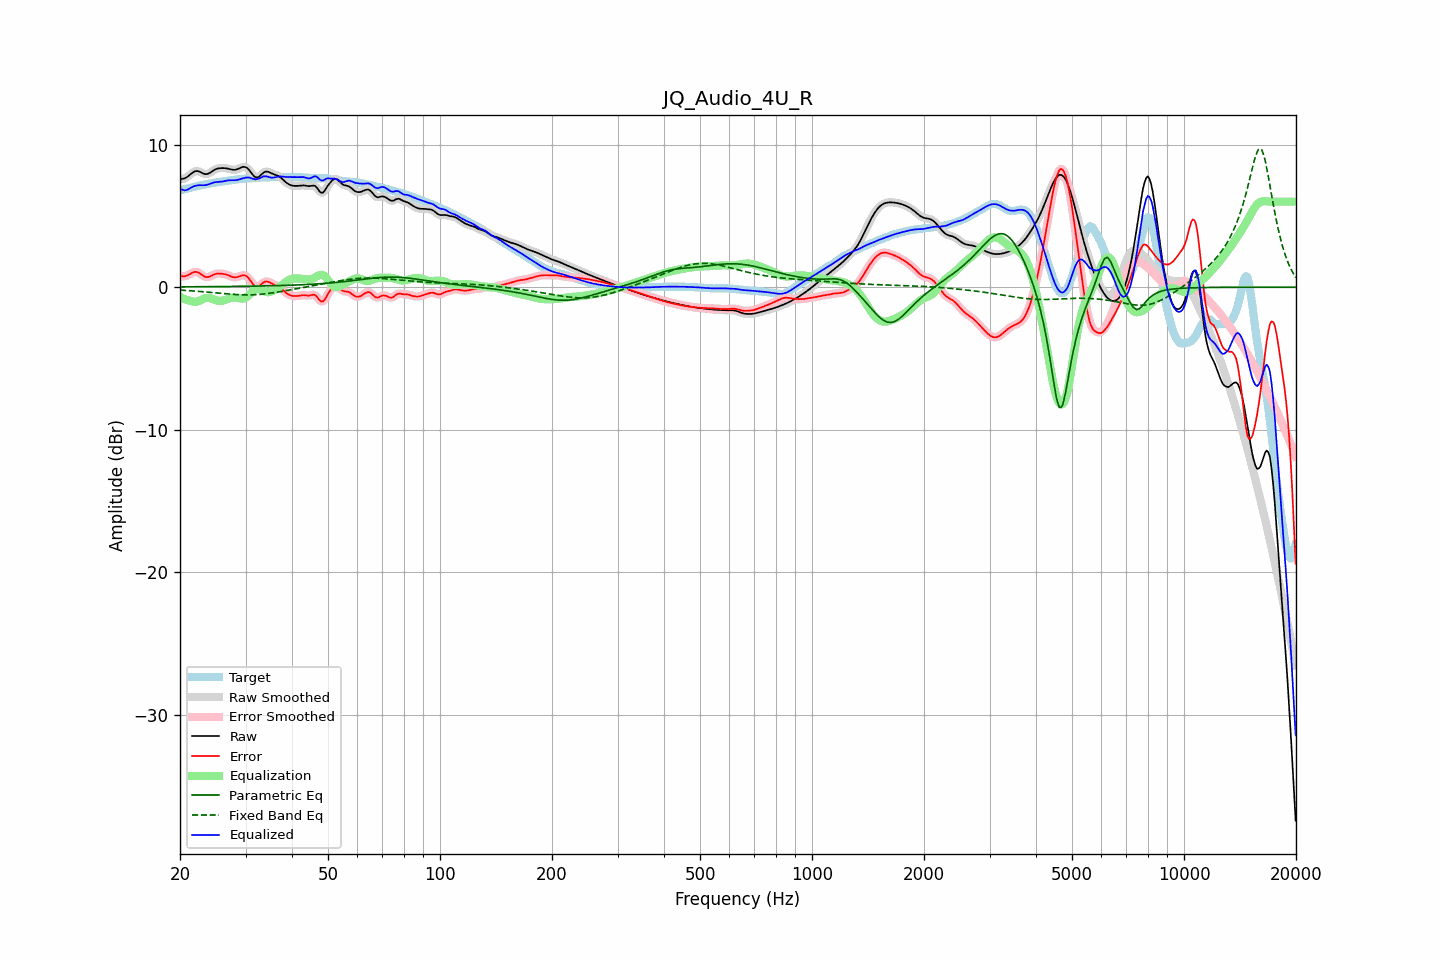

The table this chart was drawn from, first rows:
frequency, raw, error, smoothed, error_smoothed, equalization, parametric_eq, fixed_band_eq, equalized_raw, equalized_smoothed, target
20.00, 7.57, 0.78, 7.58, 0.78, -0.68, 0.02, -0.20, 6.90, 6.91, 6.80
20.20, 7.60, 0.77, 7.59, 0.76, -0.74, 0.03, -0.21, 6.86, 6.85, 6.82
20.40, 7.62, 0.77, 7.61, 0.76, -0.80, 0.03, -0.22, 6.82, 6.81, 6.85
20.61, 7.64, 0.76, 7.65, 0.77, -0.85, 0.03, -0.22, 6.80, 6.81, 6.88
20.81, 7.71, 0.80, 7.71, 0.80, -0.89, 0.03, -0.23, 6.82, 6.82, 6.91
21.02, 7.78, 0.85, 7.78, 0.85, -0.92, 0.03, -0.24, 6.86, 6.86, 6.93
21.23, 7.88, 0.91, 7.88, 0.91, -0.95, 0.03, -0.25, 6.93, 6.93, 6.96
21.44, 7.97, 0.98, 7.97, 0.98, -0.97, 0.03, -0.25, 7.00, 7.00, 6.99
21.66, 8.05, 1.03, 8.06, 1.03, -1.01, 0.03, -0.26, 7.05, 7.05, 7.02
21.87, 8.12, 1.07, 8.12, 1.07, -1.03, 0.03, -0.27, 7.10, 7.09, 7.05
22.09, 8.15, 1.07, 8.15, 1.07, -1.02, 0.03, -0.28, 7.13, 7.12, 7.08
22.31, 8.15, 1.04, 8.15, 1.04, -1.00, 0.03, -0.29, 7.15, 7.15, 7.10
22.54, 8.12, 0.99, 8.11, 0.99, -0.96, 0.03, -0.30, 7.16, 7.16, 7.13
22.76, 8.06, 0.91, 8.06, 0.91, -0.90, 0.03, -0.31, 7.16, 7.16, 7.15
22.99, 8.00, 0.83, 8.01, 0.83, -0.85, 0.03, -0.32, 7.15, 7.16, 7.18
23.22, 7.96, 0.76, 7.96, 0.76, -0.80, 0.03, -0.33, 7.16, 7.16, 7.20
23.45, 7.94, 0.71, 7.94, 0.72, -0.77, 0.04, -0.34, 7.17, 7.17, 7.22
23.69, 7.95, 0.71, 7.95, 0.71, -0.75, 0.04, -0.35, 7.19, 7.20, 7.24
23.92, 7.99, 0.73, 7.99, 0.73, -0.76, 0.04, -0.36, 7.23, 7.23, 7.26
24.16, 8.06, 0.77, 8.06, 0.77, -0.78, 0.04, -0.37, 7.27, 7.27, 7.28
24.40, 8.13, 0.83, 8.13, 0.83, -0.82, 0.04, -0.38, 7.31, 7.31, 7.30
24.65, 8.21, 0.89, 8.21, 0.88, -0.86, 0.04, -0.39, 7.35, 7.35, 7.32
24.89, 8.27, 0.93, 8.27, 0.93, -0.90, 0.04, -0.40, 7.37, 7.37, 7.34
25.14, 8.31, 0.95, 8.31, 0.95, -0.93, 0.04, -0.41, 7.38, 7.38, 7.36
25.39, 8.34, 0.96, 8.34, 0.96, -0.95, 0.04, -0.42, 7.39, 7.39, 7.38
25.65, 8.35, 0.96, 8.35, 0.96, -0.96, 0.04, -0.43, 7.40, 7.40, 7.40
25.91, 8.36, 0.95, 8.36, 0.95, -0.95, 0.05, -0.44, 7.41, 7.41, 7.41
26.16, 8.36, 0.93, 8.36, 0.93, -0.93, 0.05, -0.45, 7.43, 7.43, 7.43
26.43, 8.35, 0.91, 8.35, 0.91, -0.90, 0.05, -0.46, 7.46, 7.45, 7.45
26.69, 8.34, 0.87, 8.34, 0.88, -0.86, 0.05, -0.47, 7.48, 7.48, 7.46
26.96, 8.32, 0.84, 8.32, 0.83, -0.82, 0.05, -0.48, 7.50, 7.49, 7.48
27.23, 8.29, 0.79, 8.29, 0.79, -0.78, 0.05, -0.49, 7.50, 7.50, 7.50
27.50, 8.26, 0.74, 8.26, 0.74, -0.75, 0.05, -0.50, 7.50, 7.50, 7.52
27.77, 8.24, 0.71, 8.24, 0.71, -0.74, 0.05, -0.50, 7.50, 7.50, 7.53
28.05, 8.23, 0.69, 8.24, 0.69, -0.73, 0.05, -0.51, 7.50, 7.51, 7.55
28.33, 8.26, 0.70, 8.26, 0.70, -0.74, 0.06, -0.52, 7.52, 7.52, 7.56
28.62, 8.29, 0.72, 8.30, 0.72, -0.76, 0.06, -0.52, 7.54, 7.54, 7.57
28.90, 8.35, 0.77, 8.35, 0.77, -0.78, 0.06, -0.53, 7.57, 7.57, 7.58
29.19, 8.40, 0.81, 8.40, 0.81, -0.80, 0.06, -0.53, 7.60, 7.60, 7.59
29.48, 8.44, 0.84, 8.44, 0.84, -0.80, 0.06, -0.54, 7.64, 7.63, 7.60
29.78, 8.44, 0.83, 8.44, 0.83, -0.78, 0.06, -0.54, 7.66, 7.66, 7.61
30.08, 8.42, 0.80, 8.41, 0.80, -0.73, 0.07, -0.54, 7.69, 7.69, 7.62
30.38, 8.34, 0.72, 8.34, 0.71, -0.64, 0.07, -0.54, 7.70, 7.69, 7.63
30.68, 8.23, 0.59, 8.22, 0.59, -0.54, 0.07, -0.54, 7.69, 7.69, 7.64
30.99, 8.08, 0.43, 8.08, 0.43, -0.42, 0.07, -0.54, 7.66, 7.66, 7.65
31.30, 7.93, 0.27, 7.93, 0.27, -0.30, 0.07, -0.53, 7.62, 7.62, 7.65
31.61, 7.80, 0.14, 7.80, 0.14, -0.21, 0.07, -0.53, 7.59, 7.59, 7.66
31.93, 7.71, 0.04, 7.72, 0.05, -0.14, 0.08, -0.52, 7.56, 7.58, 7.67
32.24, 7.70, 0.02, 7.70, 0.03, -0.12, 0.08, -0.52, 7.58, 7.58, 7.68
32.57, 7.74, 0.05, 7.75, 0.06, -0.13, 0.08, -0.51, 7.61, 7.62, 7.68
32.89, 7.84, 0.15, 7.84, 0.15, -0.16, 0.08, -0.50, 7.68, 7.67, 7.69
33.22, 7.94, 0.25, 7.94, 0.25, -0.21, 0.08, -0.49, 7.73, 7.73, 7.70
33.55, 8.05, 0.35, 8.04, 0.34, -0.27, 0.09, -0.48, 7.78, 7.77, 7.70
33.89, 8.10, 0.40, 8.10, 0.39, -0.32, 0.09, -0.47, 7.79, 7.78, 7.71
34.23, 8.11, 0.40, 8.11, 0.40, -0.34, 0.09, -0.45, 7.77, 7.77, 7.71
34.57, 8.09, 0.38, 8.09, 0.37, -0.35, 0.09, -0.44, 7.74, 7.74, 7.72
34.92, 8.04, 0.32, 8.04, 0.32, -0.33, 0.10, -0.42, 7.71, 7.71, 7.72
35.27, 7.99, 0.26, 7.99, 0.27, -0.30, 0.10, -0.41, 7.69, 7.69, 7.73
35.62, 7.94, 0.21, 7.94, 0.21, -0.25, 0.10, -0.39, 7.69, 7.70, 7.73
35.97, 7.90, 0.16, 7.90, 0.17, -0.19, 0.11, -0.38, 7.71, 7.72, 7.74
... 635 more rows
